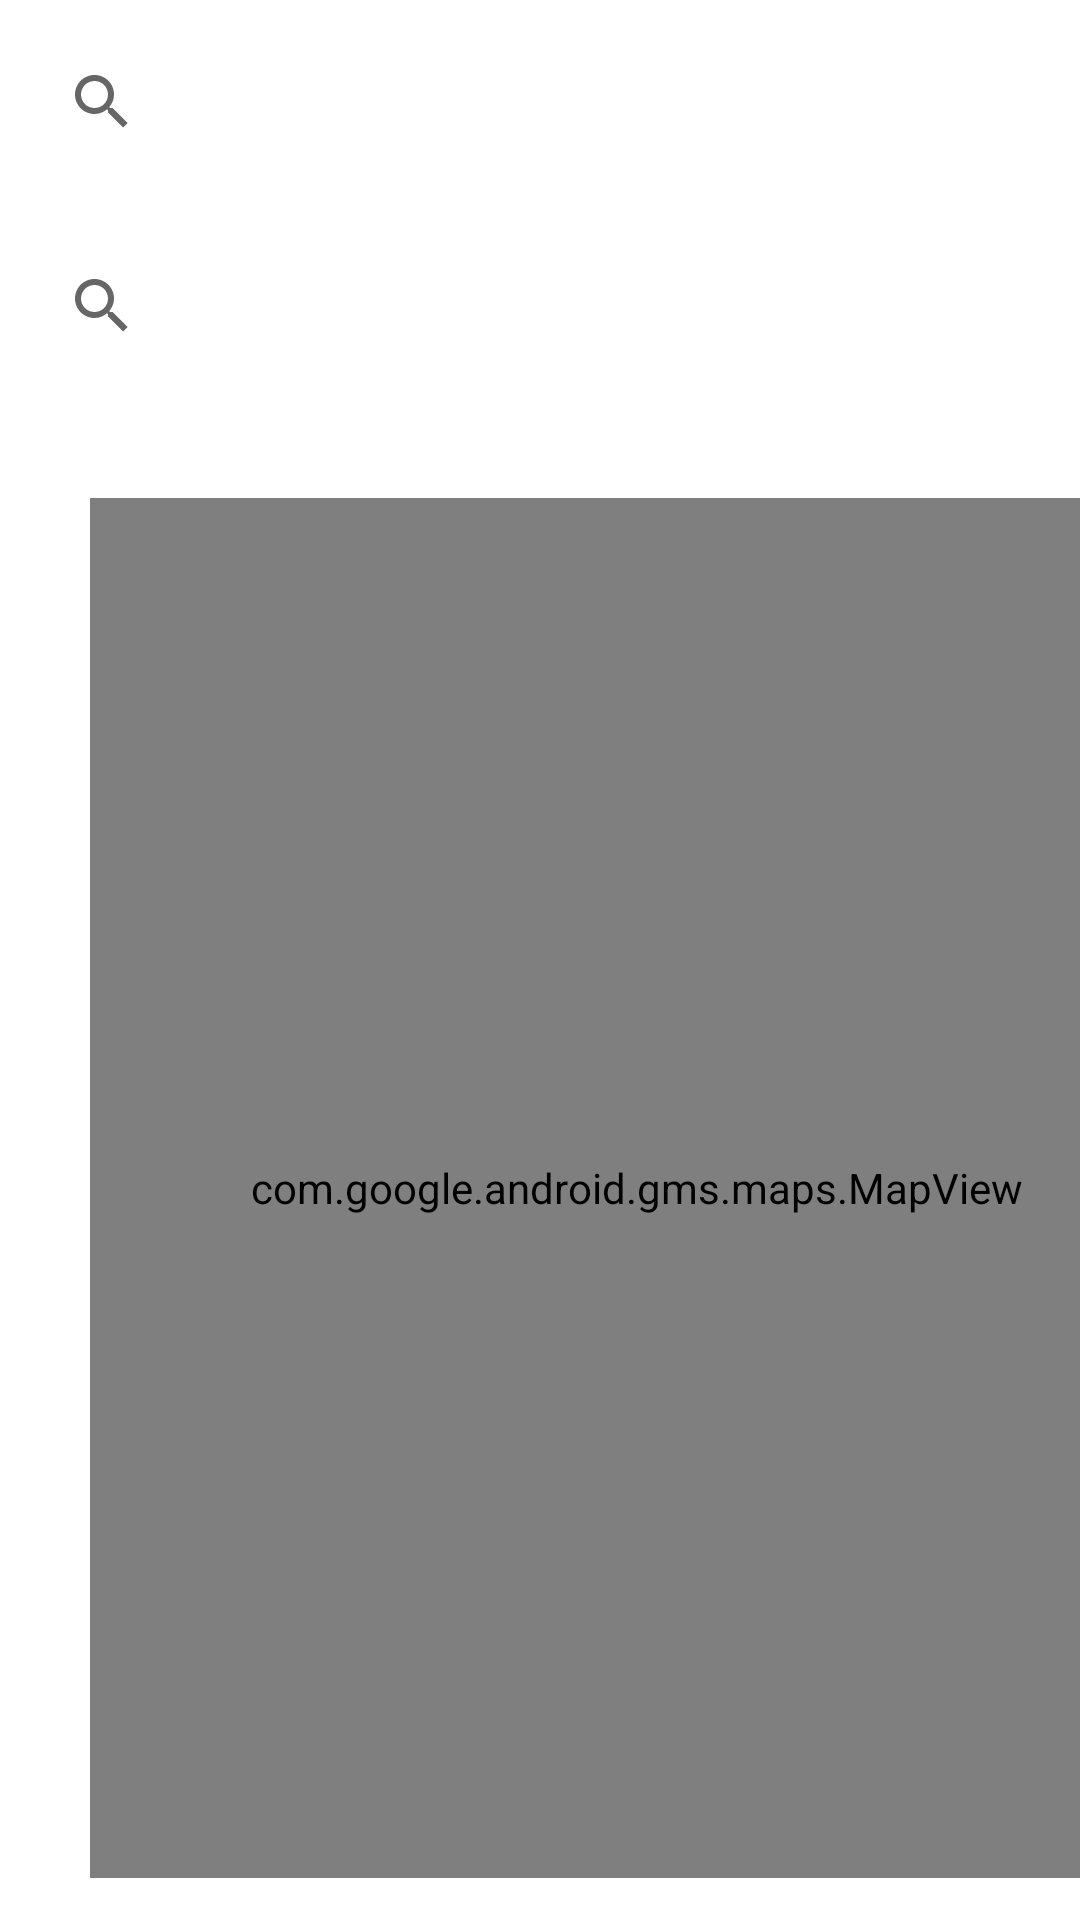

This screen was rendered from an Android layout file. Write that file and the resources it references.
<!-- AndroidManifest.xml: application theme Theme.Android_App_screen1 -->
<!-- res/layout/activity_android_app_screen5.xml -->
<?xml version="1.0" encoding="utf-8"?>
<LinearLayout xmlns:android="http://schemas.android.com/apk/res/android"
    xmlns:app="http://schemas.android.com/apk/res-auto"
    xmlns:tools="http://schemas.android.com/tools"
    android:layout_width="match_parent"
    android:layout_height="match_parent"
    android:orientation="vertical"

    tools:context=".Android_App_screen5">



    <SearchView
        android:layout_width="match_parent"
        android:layout_height="wrap_content"
        android:layout_margin="10dp"
        tools:layout_editor_absoluteX="126dp"
        tools:layout_editor_absoluteY="89dp" />

    <SearchView
        android:layout_width="match_parent"
        android:layout_height="wrap_content"
        android:layout_margin="10dp"
        tools:layout_editor_absoluteX="126dp"
        tools:layout_editor_absoluteY="143dp" />

    <com.google.android.gms.maps.MapView
        android:id="@+id/mapView"
        android:layout_width="364dp"
        android:layout_height="460dp"
        android:layout_margin="30dp"
        android:layout_marginBottom="30dp"
        tools:layout_editor_absoluteX="26dp"
        tools:layout_editor_absoluteY="232dp" />

</LinearLayout>
<!-- resources referenced by this layout -->
<resources>
  <style name="Theme.Android_App_screen1" parent="Theme.MaterialComponents.DayNight.DarkActionBar">
          
          <item name="colorPrimary">@color/purple_500</item>
          <item name="colorPrimaryVariant">@color/purple_700</item>
          <item name="colorOnPrimary">@color/white</item>
          
          <item name="colorSecondary">@color/teal_200</item>
          <item name="colorSecondaryVariant">@color/teal_700</item>
          <item name="colorOnSecondary">@color/black</item>
          
          <item name="android:statusBarColor" tools:targetApi="l">?attr/colorPrimaryVariant</item>
          
      </style>
  <!-- not gathered from this repository: default colours our renderer supplied (Android Studio template values) -->
  <color name="purple_500">#FF6200EE</color>
  <color name="purple_700">#FF3700B3</color>
  <color name="teal_200">#FF03DAC5</color>
  <color name="teal_700">#FF018786</color>
  <color name="black">#FF000000</color>
  <color name="white">#FFFFFFFF</color>
</resources>
